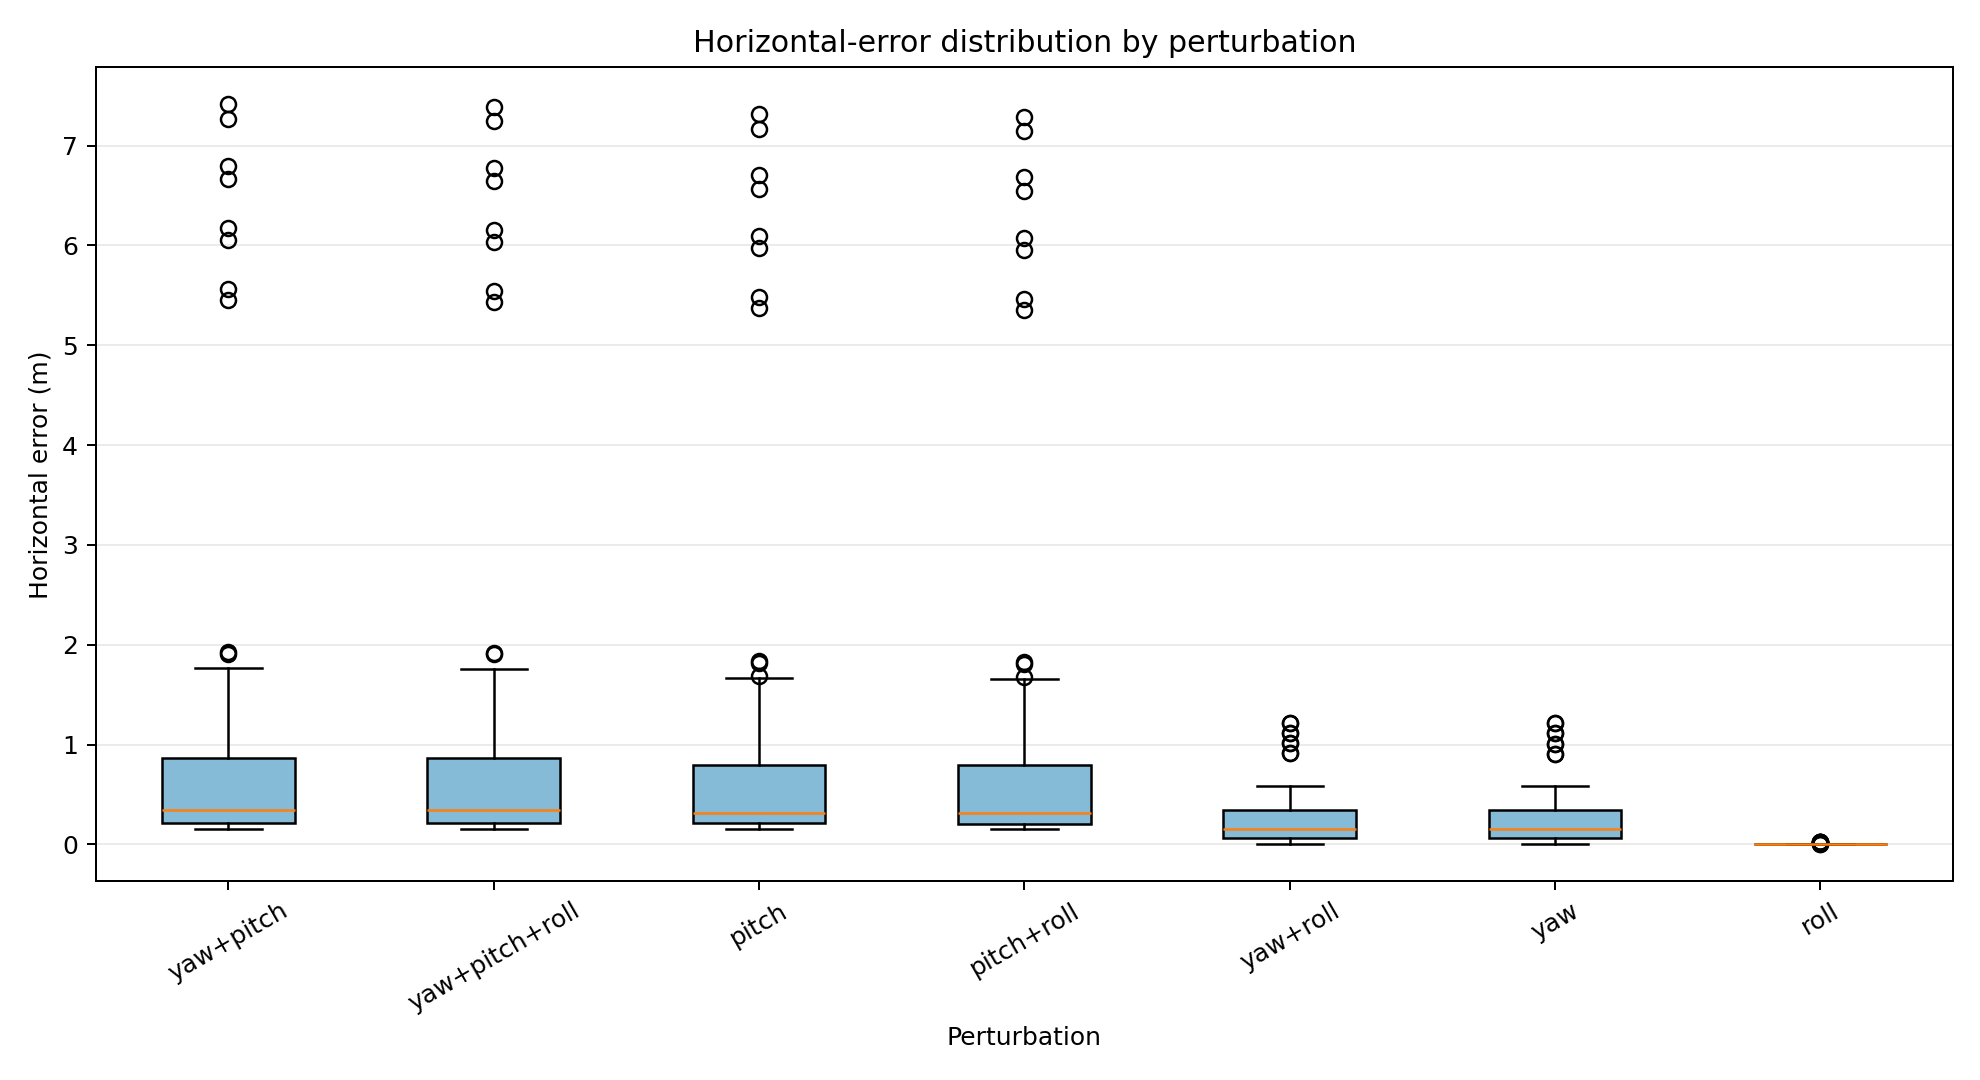

Source data for this figure (header and first rows):
perturbation; horizontal_error_m
yaw+pitch; 5.562
yaw+pitch; 5.452
yaw+pitch; 1.444
yaw+pitch; 1.431
yaw+pitch; 0.6947
yaw+pitch; 0.6907
yaw+pitch; 0.4279
yaw+pitch; 0.4262
yaw+pitch; 0.3004
yaw+pitch; 0.2995
yaw+pitch; 0.2292
yaw+pitch; 0.2287
yaw+pitch; 0.1872
yaw+pitch; 0.1869
yaw+pitch; 0.1642
yaw+pitch; 0.164
yaw+pitch; 0.1566
yaw+pitch; 0.1566
yaw+pitch; 6.179
yaw+pitch; 6.057
yaw+pitch; 1.605
yaw+pitch; 1.59
yaw+pitch; 0.7719
yaw+pitch; 0.7674
yaw+pitch; 0.4755
yaw+pitch; 0.4735
yaw+pitch; 0.3337
yaw+pitch; 0.3327
yaw+pitch; 0.2547
yaw+pitch; 0.2541
yaw+pitch; 0.208
yaw+pitch; 0.2076
yaw+pitch; 0.1824
yaw+pitch; 0.1823
yaw+pitch; 0.174
yaw+pitch; 0.174
yaw+pitch; 6.797
yaw+pitch; 6.663
yaw+pitch; 1.765
yaw+pitch; 1.749
yaw+pitch; 0.8491
yaw+pitch; 0.8442
yaw+pitch; 0.523
yaw+pitch; 0.5209
yaw+pitch; 0.3671
yaw+pitch; 0.366
yaw+pitch; 0.2801
yaw+pitch; 0.2795
yaw+pitch; 0.2288
yaw+pitch; 0.2284
yaw+pitch; 0.2007
yaw+pitch; 0.2005
yaw+pitch; 0.1914
yaw+pitch; 0.1913
yaw+pitch; 7.415
yaw+pitch; 7.269
yaw+pitch; 1.926
yaw+pitch; 1.908
yaw+pitch; 0.9263
yaw+pitch; 0.9209
... 444 more rows
